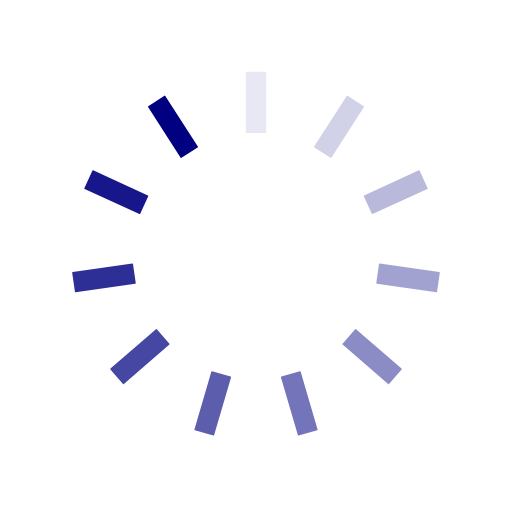
t = 0.00 s
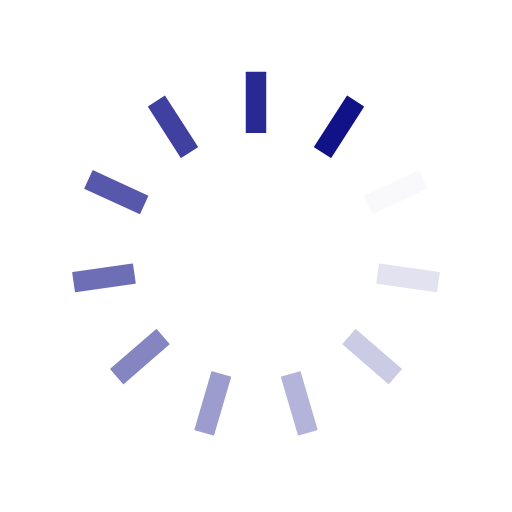
t = 0.25 s
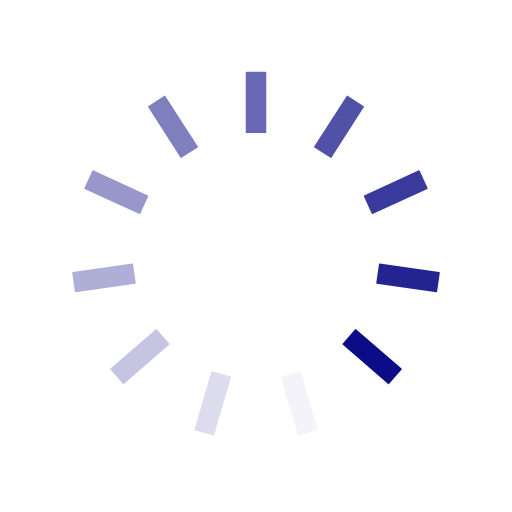
t = 0.50 s
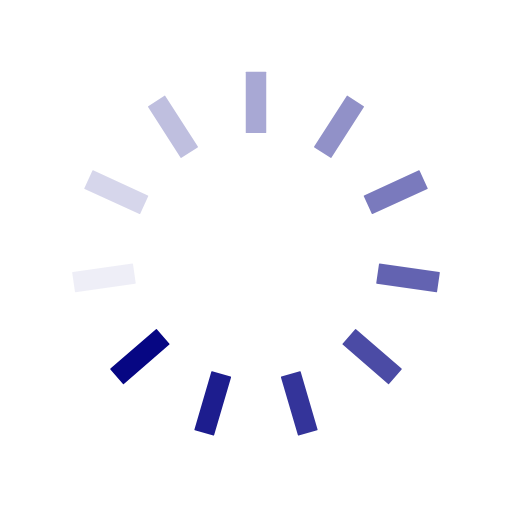
t = 0.75 s

The animated SVG that drew these frames (rendered in a browser with its animation timeline set to each time). Animation: 11 SMIL elements (animate=11); one cycle of 1.00 s, repeats indefinitely.

<?xml version="1.0" encoding="utf-8"?>
<svg xmlns="http://www.w3.org/2000/svg" xmlns:xlink="http://www.w3.org/1999/xlink" style="margin: auto; background: rgb(255, 255, 255); display: block; shape-rendering: auto;" width="200px" height="200px" viewBox="0 0 100 100" preserveAspectRatio="xMidYMid">
<g transform="rotate(0 50 50)">
  <rect x="48" y="14" rx="0.12" ry="0.12" width="4" height="12" fill="#000080">
    <animate attributeName="opacity" values="1;0" keyTimes="0;1" dur="1s" begin="-0.9090909090909091s" repeatCount="indefinite"></animate>
  </rect>
</g><g transform="rotate(32.72727272727273 50 50)">
  <rect x="48" y="14" rx="0.12" ry="0.12" width="4" height="12" fill="#000080">
    <animate attributeName="opacity" values="1;0" keyTimes="0;1" dur="1s" begin="-0.8181818181818182s" repeatCount="indefinite"></animate>
  </rect>
</g><g transform="rotate(65.45454545454545 50 50)">
  <rect x="48" y="14" rx="0.12" ry="0.12" width="4" height="12" fill="#000080">
    <animate attributeName="opacity" values="1;0" keyTimes="0;1" dur="1s" begin="-0.7272727272727273s" repeatCount="indefinite"></animate>
  </rect>
</g><g transform="rotate(98.18181818181819 50 50)">
  <rect x="48" y="14" rx="0.12" ry="0.12" width="4" height="12" fill="#000080">
    <animate attributeName="opacity" values="1;0" keyTimes="0;1" dur="1s" begin="-0.6363636363636364s" repeatCount="indefinite"></animate>
  </rect>
</g><g transform="rotate(130.9090909090909 50 50)">
  <rect x="48" y="14" rx="0.12" ry="0.12" width="4" height="12" fill="#000080">
    <animate attributeName="opacity" values="1;0" keyTimes="0;1" dur="1s" begin="-0.5454545454545454s" repeatCount="indefinite"></animate>
  </rect>
</g><g transform="rotate(163.63636363636363 50 50)">
  <rect x="48" y="14" rx="0.12" ry="0.12" width="4" height="12" fill="#000080">
    <animate attributeName="opacity" values="1;0" keyTimes="0;1" dur="1s" begin="-0.45454545454545453s" repeatCount="indefinite"></animate>
  </rect>
</g><g transform="rotate(196.36363636363637 50 50)">
  <rect x="48" y="14" rx="0.12" ry="0.12" width="4" height="12" fill="#000080">
    <animate attributeName="opacity" values="1;0" keyTimes="0;1" dur="1s" begin="-0.36363636363636365s" repeatCount="indefinite"></animate>
  </rect>
</g><g transform="rotate(229.0909090909091 50 50)">
  <rect x="48" y="14" rx="0.12" ry="0.12" width="4" height="12" fill="#000080">
    <animate attributeName="opacity" values="1;0" keyTimes="0;1" dur="1s" begin="-0.2727272727272727s" repeatCount="indefinite"></animate>
  </rect>
</g><g transform="rotate(261.8181818181818 50 50)">
  <rect x="48" y="14" rx="0.12" ry="0.12" width="4" height="12" fill="#000080">
    <animate attributeName="opacity" values="1;0" keyTimes="0;1" dur="1s" begin="-0.18181818181818182s" repeatCount="indefinite"></animate>
  </rect>
</g><g transform="rotate(294.54545454545456 50 50)">
  <rect x="48" y="14" rx="0.12" ry="0.12" width="4" height="12" fill="#000080">
    <animate attributeName="opacity" values="1;0" keyTimes="0;1" dur="1s" begin="-0.09090909090909091s" repeatCount="indefinite"></animate>
  </rect>
</g><g transform="rotate(327.27272727272725 50 50)">
  <rect x="48" y="14" rx="0.12" ry="0.12" width="4" height="12" fill="#000080">
    <animate attributeName="opacity" values="1;0" keyTimes="0;1" dur="1s" begin="0s" repeatCount="indefinite"></animate>
  </rect>
</g>
<!-- [ldio] generated by https://loading.io/ --></svg>
